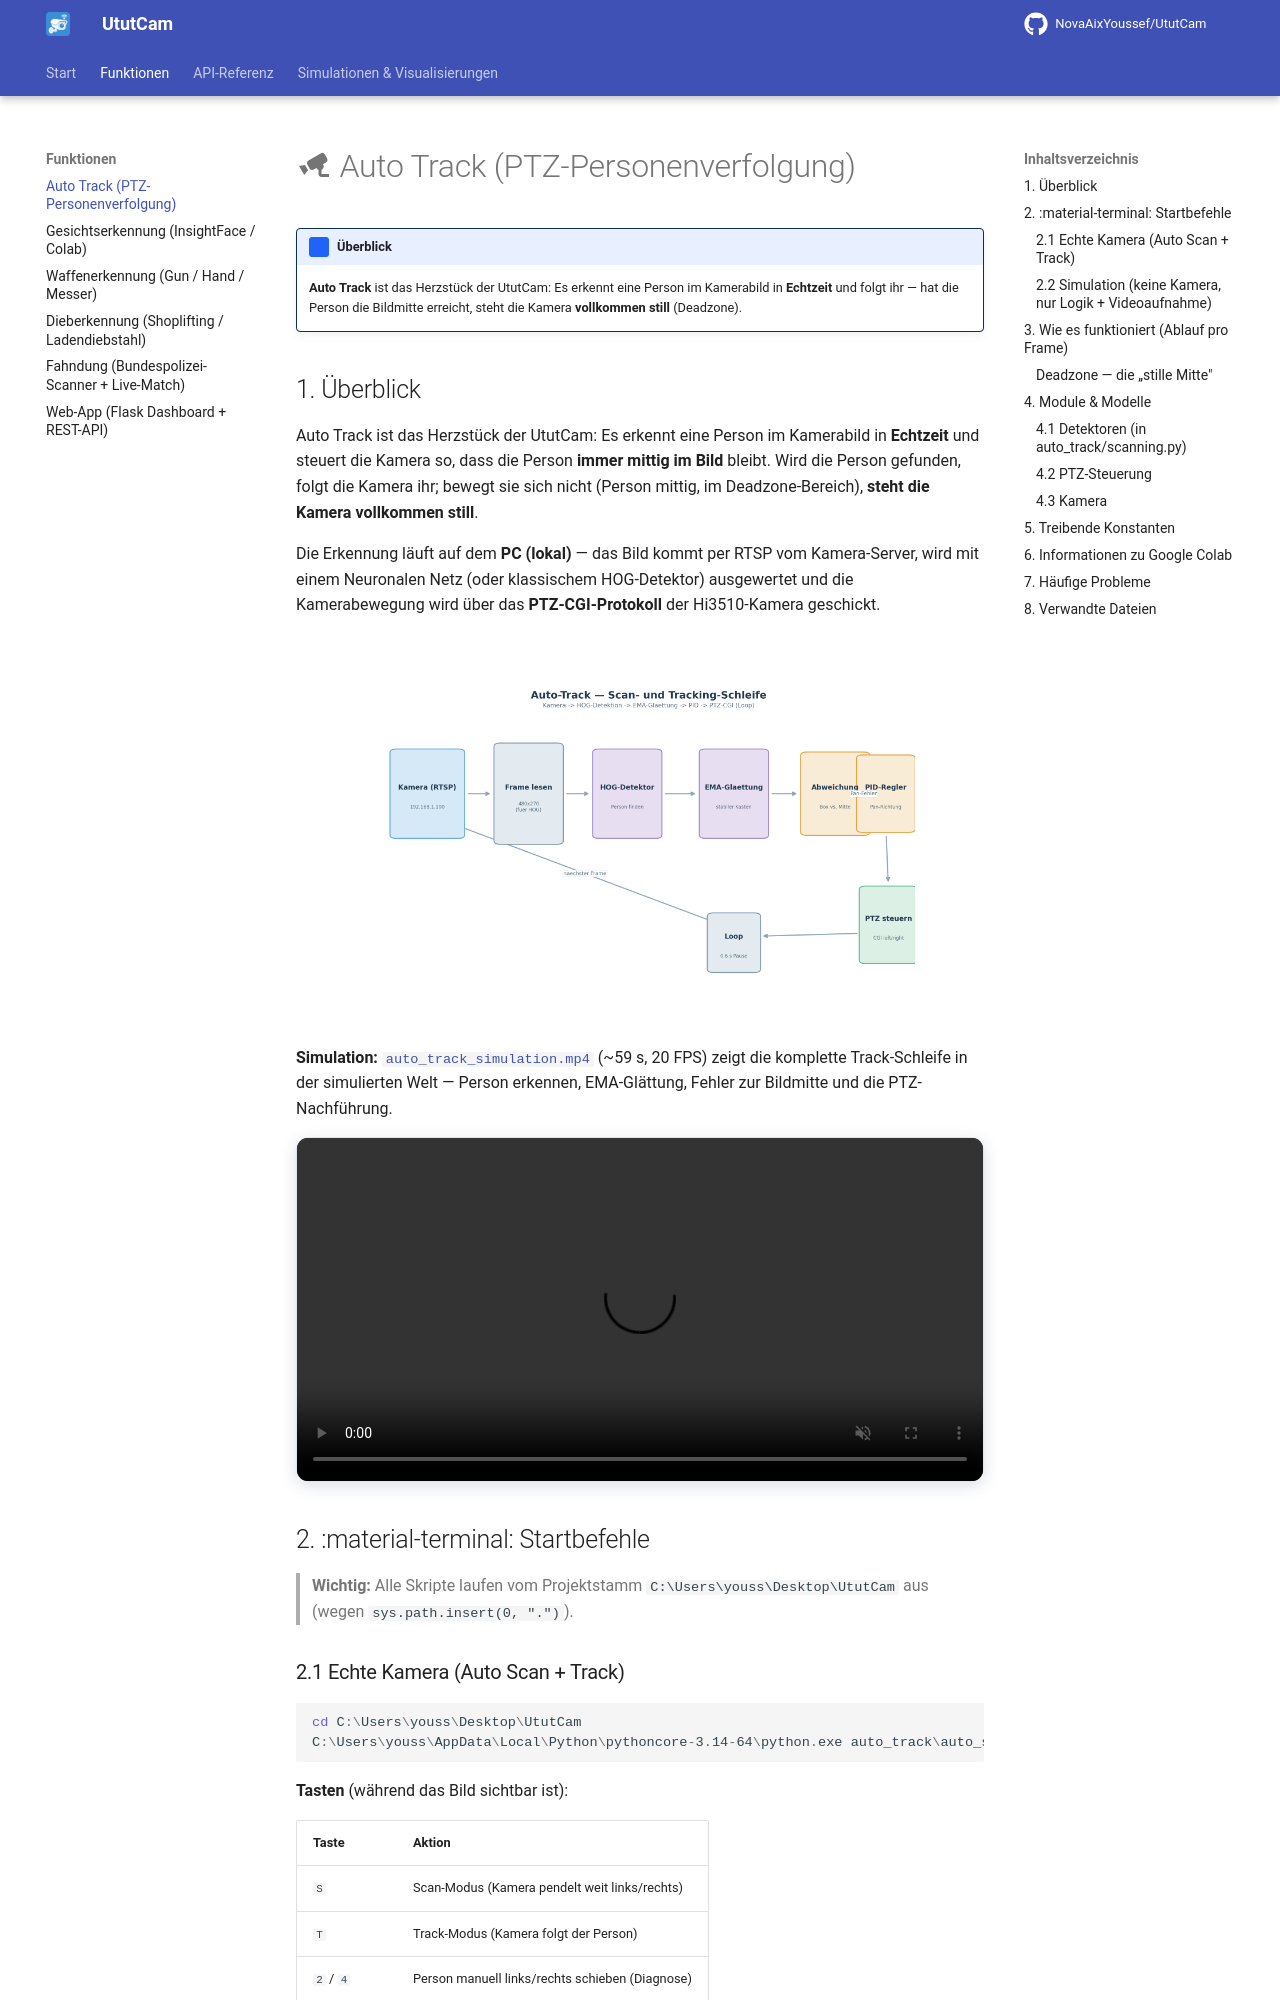

repository: NovaAixYoussef/UtutCam · page: auto_track/index.html · generator: mkdocs

# UtutCam — Auto Track (Personenverfolgung mit PTZ-Kamera)

## 1. Überblick

Auto Track ist das Herzstück der UtutCam: Es erkennt eine Person im Kamerabild
in **Echtzeit** und steuert die Kamera so, dass die Person **immer mittig im
Bild** bleibt. Wird die Person gefunden, folgt die Kamera ihr; bewegt sie sich
nicht (Person mittig, im Deadzone-Bereich), **steht die Kamera vollkommen
still**.

Die Erkennung läuft auf dem **PC (lokal)** — das Bild kommt per RTSP vom
Kamera-Server, wird mit einem Neuronalen Netz (oder klassischem HOG-Detektor)
ausgewertet und die Kamerabewegung wird über das **PTZ-CGI-Protokoll** der
Hi3510-Kamera geschickt.

![Auto-Track Ablauf](bilder/auto_track_ablauf.png)

**Simulation:** [`auto_track_simulation.mp4`](simulationen/auto_track_simulation.mp4)
(~59 s, 20 FPS) zeigt die komplette Track-Schleife in der simulierten Welt —
Person erkennen, EMA-Glättung, Fehler zur Bildmitte und die PTZ-Nachführung.

## 2. Startbefehle

> **Wichtig:** Alle Skripte laufen vom Projektstamm `C:\Users\youss\Desktop\UtutCam` aus
> (wegen `sys.path.insert(0, ".")`).

### 2.1 Echte Kamera (Auto Scan + Track)

```powershell
cd C:\Users\youss\Desktop\UtutCam
C:\Users\youss\AppData\Local\Python\pythoncore-3.14-64\python.exe auto_track\auto_scan_track_cgi.py
```

**Tasten** (während das Bild sichtbar ist):

| Taste | Aktion |
|-------|--------|
| `S` | Scan-Modus (Kamera pendelt weit links/rechts) |
| `T` | Track-Modus (Kamera folgt der Person) |
| `2` / `4` | Person manuell links/rechts schieben (Diagnose) |
| `Q` / `Esc` | Programm beenden |

Beim Start ist der **Track-Modus aktiv** und die Kamera beginnt sofort zu
tracken (sobald eine Person erkannt wird).

### 2.2 Simulation (keine Kamera, nur Logik + Videoaufnahme)

```powershell
cd C:\Users\youss\Desktop\UtutCam
C:\Users\youss\AppData\Local\Python\pythoncore-3.14-64\python.exe auto_track\sim_ptz_test.py
```

Die Simulation zeichnet eine virtuelle Welt, eine **Person** (Strichmännchen)
und einen simulierten Kamerablick mit **Pan-Anzeige unten**. Sie demonstriert
exakt dieselbe Track-Logik wie im echten Betrieb — **ohne** die echte Kamera.

- **Video-Aufnahme:** Die Simulation zeichnet sich selbst als Video auf
  (`auto_track\sim_aufnahme.mp4`, ~50 s, 20 FPS) und beendet sich danach
  automatisch.
- **Tasten:** `S` = Scan, `T` = Track, `7`/`9` = Person nach links/rechts
  laufen lassen, `Q`/`Esc` = Beenden.

Das aufgezeichnete Video ist unter
[`simulationen/auto_track_simulation.mp4`](simulationen/auto_track_simulation.mp4)
zu finden.
